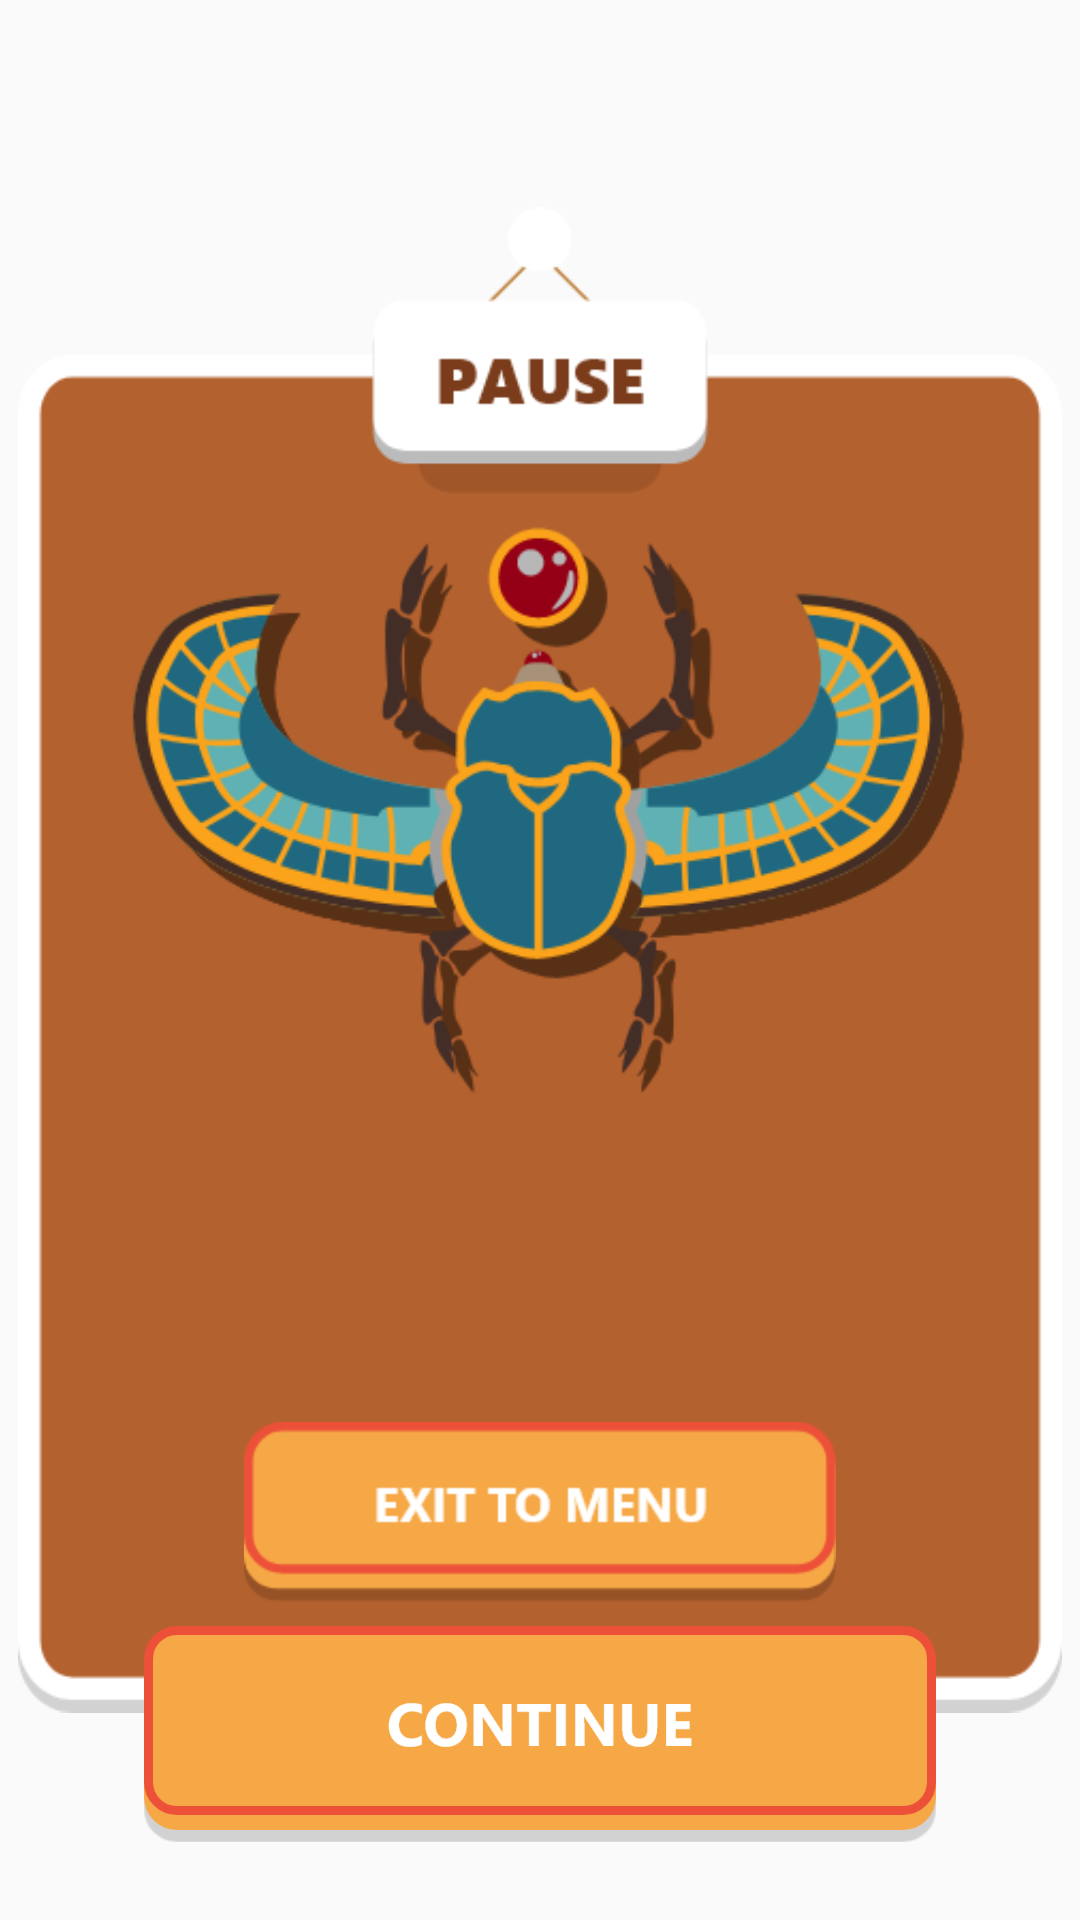

Produce the Android XML layout that renders to this screen, including the resource entries it uses.
<!-- AndroidManifest.xml: application theme Theme.AppCompat.Light.NoActionBar -->
<!-- res/layout/fragment_pause.xml -->
<?xml version="1.0" encoding="utf-8"?>
<android.support.constraint.ConstraintLayout xmlns:android="http://schemas.android.com/apk/res/android"
    xmlns:app="http://schemas.android.com/apk/res-auto"
    android:background="@color/transparent"
    android:padding="6dp"
    android:layout_gravity="center_horizontal"
    android:layout_width="wrap_content"
    android:layout_height="wrap_content">

    <ImageView
        android:id="@+id/pause_background"
        android:src="@drawable/pause_background"
        android:layout_width="match_parent"
        android:layout_height="match_parent" />

    <ImageButton
        android:id="@+id/pause_exit_menu"
        app:layout_constraintStart_toStartOf="parent"
        app:layout_constraintEnd_toEndOf="parent"
        app:layout_constraintBottom_toTopOf="@id/pause_continue"
        android:layout_marginBottom="8dp"
        android:background="@color/transparent"
        android:src="@drawable/btn_exit_menu"
        android:layout_width="wrap_content"
        android:layout_height="wrap_content" />

    <ImageButton
        android:id="@+id/pause_continue"
        app:layout_constraintEnd_toEndOf="parent"
        app:layout_constraintStart_toStartOf="parent"
        app:layout_constraintBottom_toBottomOf="parent"
        android:layout_marginBottom="20dp"
        android:background="@color/transparent"
        android:src="@drawable/btn_continue"
        android:layout_width="wrap_content"
        android:layout_height="wrap_content" />

</android.support.constraint.ConstraintLayout>
<!-- resources referenced by this layout -->
<resources>
  <color name="transparent">@null</color>
  <!-- drawable btn_continue: png bitmap (drawable-xhdpi, 5153 bytes) -->
  <!-- drawable btn_exit_menu: png bitmap (drawable-hdpi, 3914 bytes) -->
  <!-- drawable pause_background: png bitmap (drawable-hdpi, 58559 bytes) -->
</resources>
